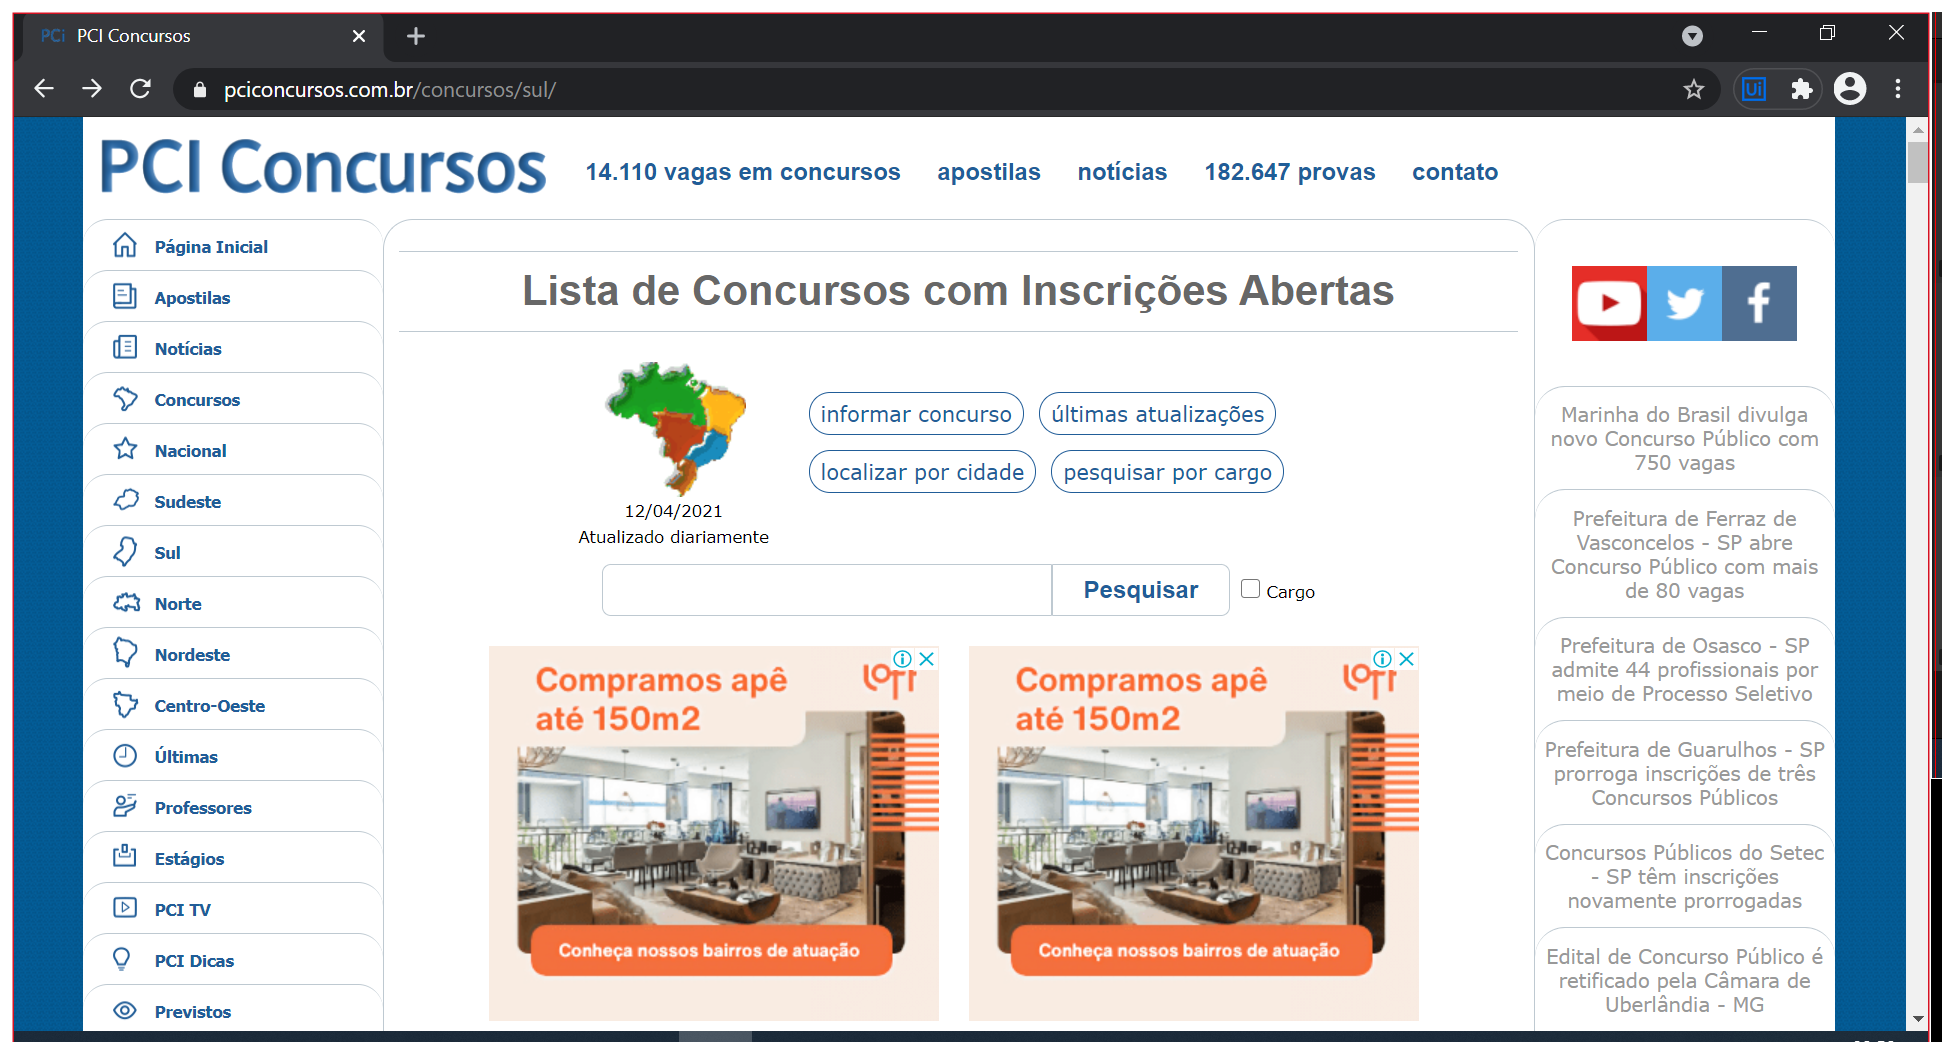
Workflow: 1_SitePCI

Step 1: Use Browser Chrome: PCI Concursos in window 'PCI Concursos' (chrome.exe)

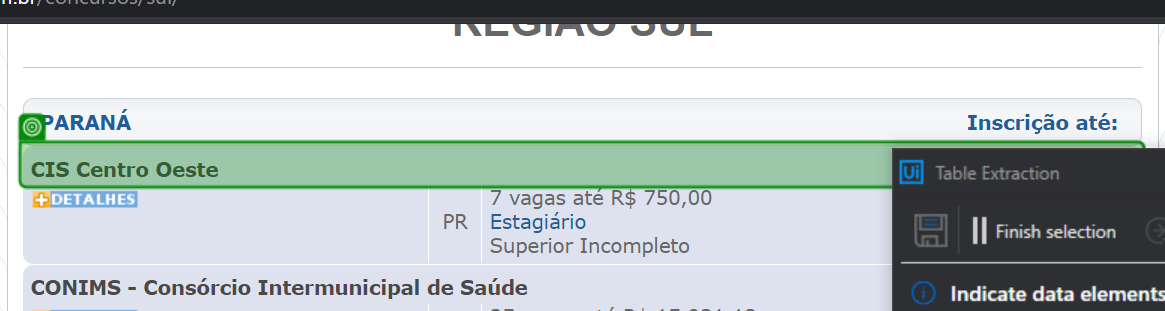
Step 2: get-text

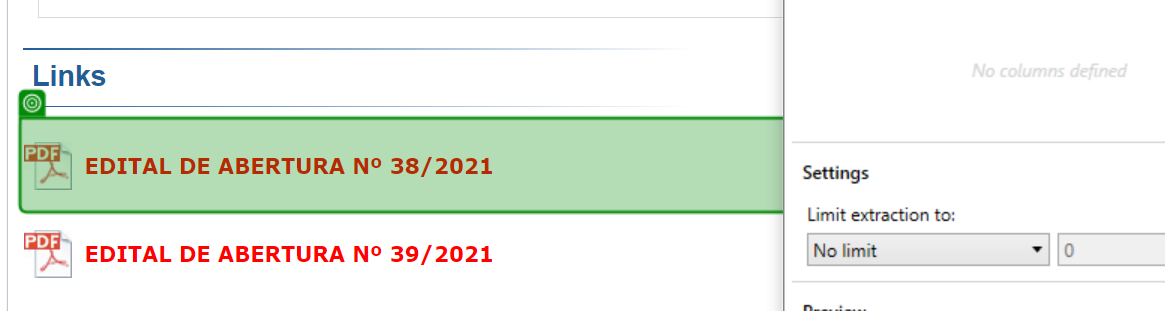
Step 3: get-text